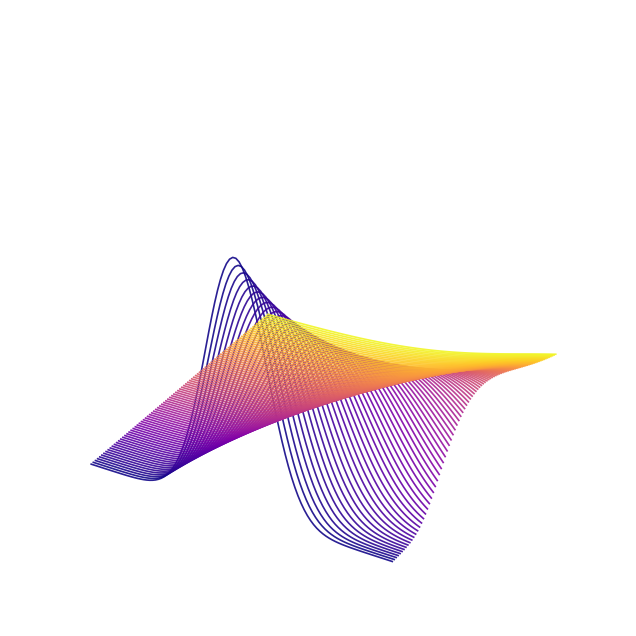

Reproduce this figure in Python. (Note: this script raises an exception after producing the figure.)
import os.path

import numpy as np
import matplotlib.pyplot as plt
from mpl_toolkits.mplot3d import Axes3D
from matplotlib import cm
from scipy.stats import norm

# Generate data for the first normal distribution
mu, sigma = 0, 1  # mean and standard deviation
x = np.linspace(-5, 5, 100)
y = norm.pdf(x, mu, sigma)

# Create 3D plot
fig = plt.figure(figsize=(10, 8))
ax = fig.add_subplot(111, projection='3d')

ndists = 90

# Plot the first normal distribution
ax.plot(x, np.zeros_like(x), y, label='Distribution 0', zdir='z',
        color = cm.plasma(1 / ndists), alpha=0.9, linewidth=1.2)

# Plot 10 normal distributions with slightly increasing variance along positive y
for i in range(1, ndists):
    sigma_i = sigma + i * 0.035 # Increase variance slightly
    mu_i = mu + i * 0.09 # shift mean slightly
    y_i = norm.pdf(x, mu_i, sigma_i)
    color = cm.plasma(i / ndists)  # Use a gradient from red to yellow
    ax.plot(x, i * np.ones_like(x), y_i, label=f'Distribution {i}', zdir='z',
            color=color, alpha=0.9, linewidth=1.2)

# Customize the plot
ax.set_xlabel('X')
ax.set_ylabel('Y')
ax.set_zlabel('Z')
ax.set_axis_off()
# Show the plot
plt.show()
plt.savefig(os.path.join('results', 'titlepage.pdf'), transparent=True)


